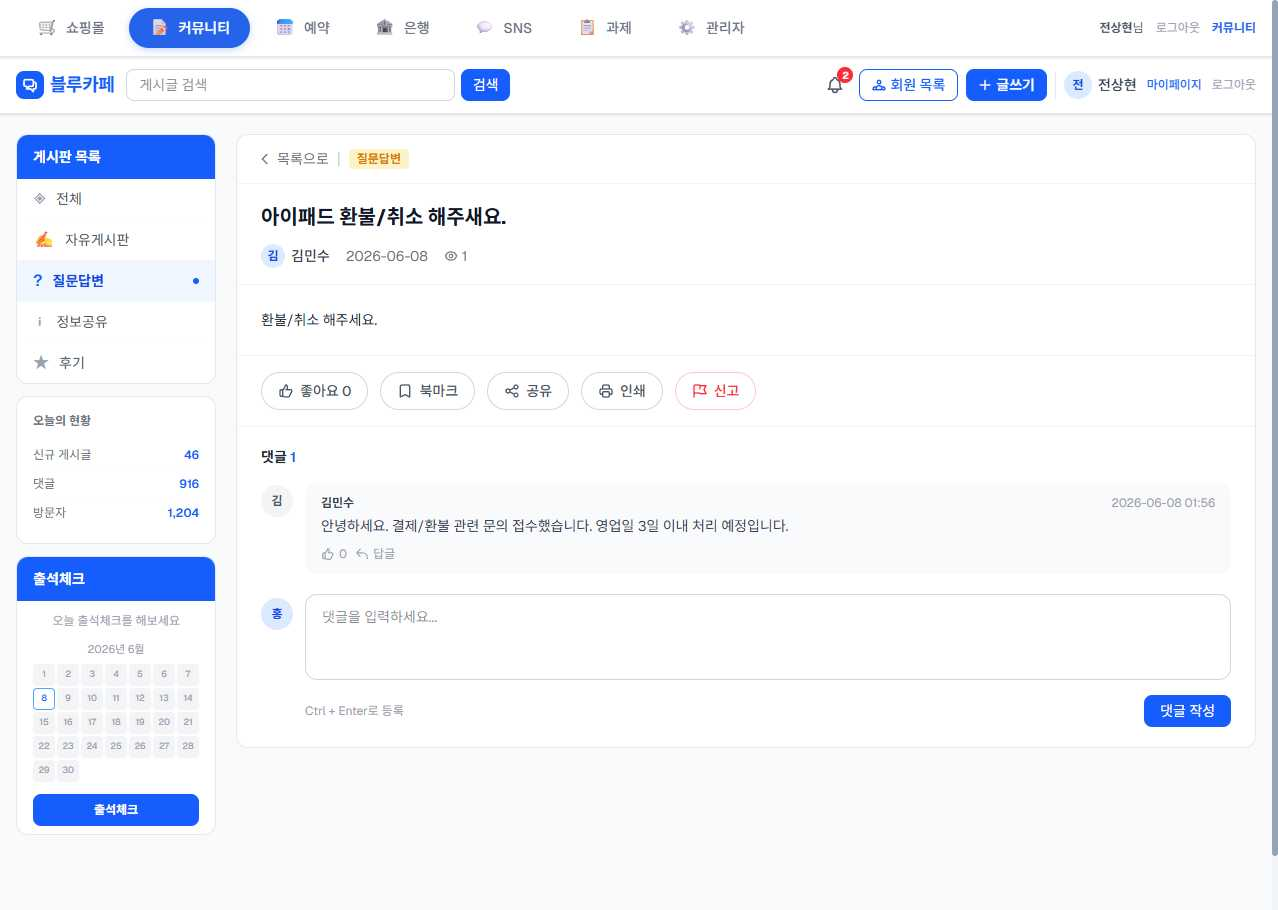
Task: weblight
Workflow: GoBackBoardDetail

Step 1: Use Browser Chrome: RPA Practice Site in window 'RPA Practice Site' (chrome.exe)

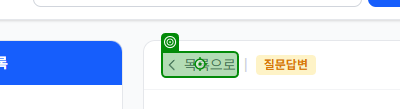
Step 2: click on the button in window 'RPA Practice Site' (chrome.exe)
